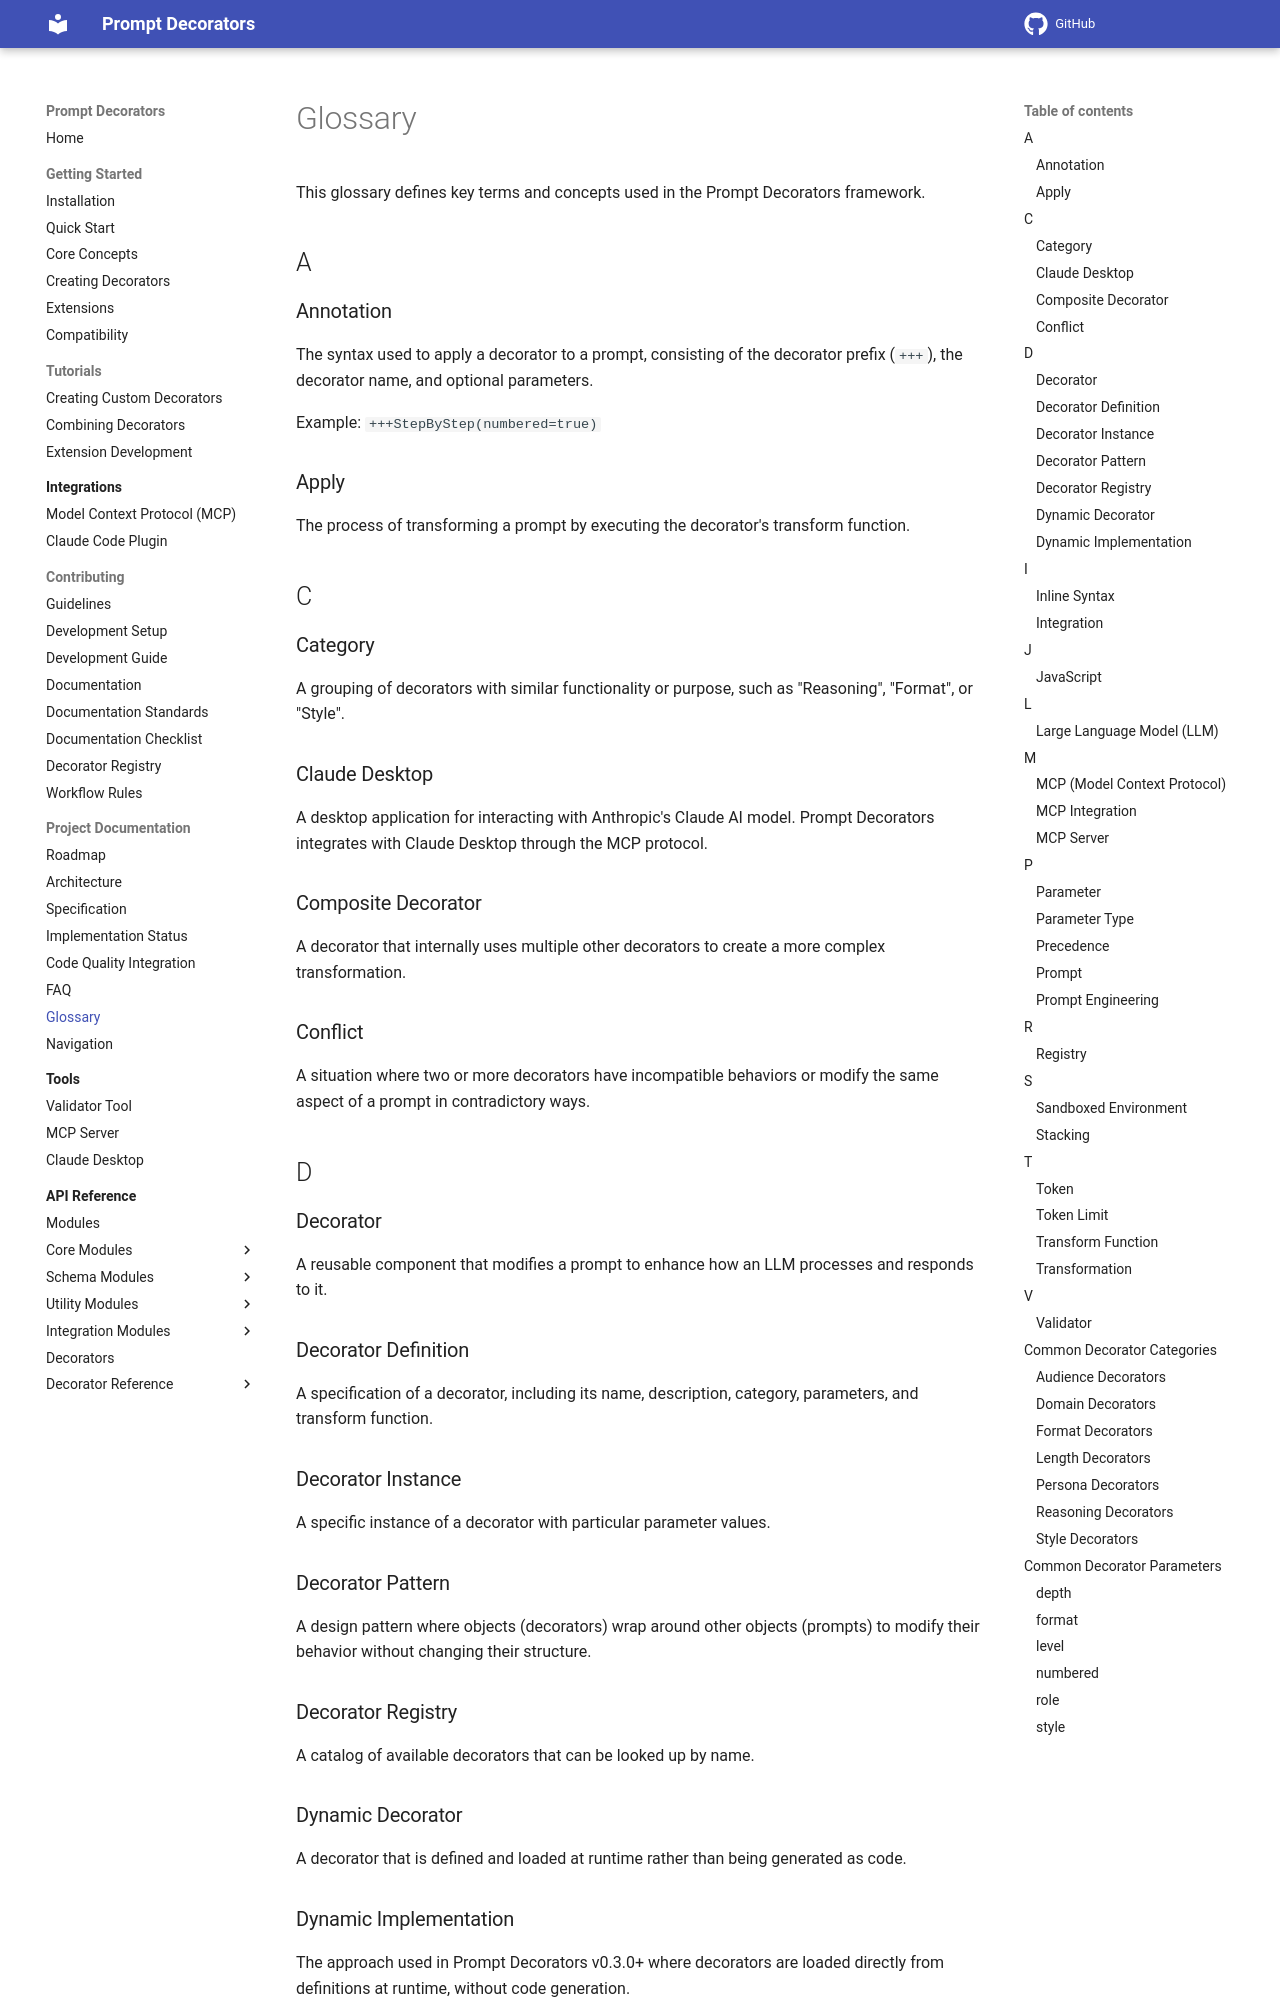

repository: synaptiai/prompt-decorators · page: glossary/index.html · generator: mkdocs

# Glossary

This glossary defines key terms and concepts used in the Prompt Decorators framework.

## A

### Annotation
The syntax used to apply a decorator to a prompt, consisting of the decorator prefix (`+++`), the decorator name, and optional parameters.

Example: `+++StepByStep(numbered=true)`

### Apply
The process of transforming a prompt by executing the decorator's transform function.

## C

### Category
A grouping of decorators with similar functionality or purpose, such as "Reasoning", "Format", or "Style".

### Claude Desktop
A desktop application for interacting with Anthropic's Claude AI model. Prompt Decorators integrates with Claude Desktop through the MCP protocol.

### Composite Decorator
A decorator that internally uses multiple other decorators to create a more complex transformation.

### Conflict
A situation where two or more decorators have incompatible behaviors or modify the same aspect of a prompt in contradictory ways.

## D

### Decorator
A reusable component that modifies a prompt to enhance how an LLM processes and responds to it.

### Decorator Definition
A specification of a decorator, including its name, description, category, parameters, and transform function.

### Decorator Instance
A specific instance of a decorator with particular parameter values.

### Decorator Pattern
A design pattern where objects (decorators) wrap around other objects (prompts) to modify their behavior without changing their structure.

### Decorator Registry
A catalog of available decorators that can be looked up by name.

### Dynamic Decorator
A decorator that is defined and loaded at runtime rather than being generated as code.
